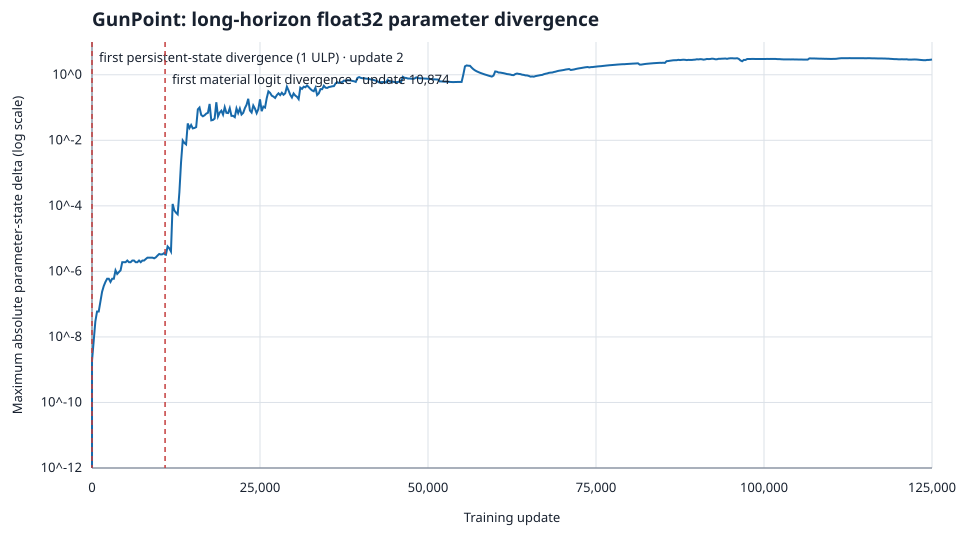

Values plotted in this chart, from the file beside it:
update, epoch, sample, state_max_abs, state_max_ulp, logit_abs, first_numerical, material_divergence
1, 0, 0, 0, 0, 3.7252903e-09, 0, 0
2, 0, 1, 1.86264515e-09, 1, 1.86264515e-09, 1, 0
250, 4, 49, 7.4505806e-09, 11, 0, 0, 0
500, 9, 49, 2.98023224e-08, 5, 0, 0, 0
750, 14, 49, 5.96046448e-08, 12, 2.98023224e-08, 0, 0
1000, 19, 49, 5.96046448e-08, 15, 2.98023224e-08, 0, 0
1250, 24, 49, 1.1920929e-07, 12, 0, 0, 0
1500, 29, 49, 2.38418579e-07, 13, 1.1920929e-07, 0, 0
1750, 34, 49, 3.57627869e-07, 16, 5.96046448e-08, 0, 0
2000, 39, 49, 4.76837158e-07, 26, 0, 0, 0
2250, 44, 49, 5.96046448e-07, 65, 1.78813934e-07, 0, 0
2500, 49, 49, 5.96046448e-07, 95, 2.38418579e-07, 0, 0
2750, 54, 49, 4.76837158e-07, 77, 1.78813934e-07, 0, 0
3000, 59, 49, 5.96046448e-07, 278, 1.78813934e-07, 0, 0
3250, 64, 49, 5.96046448e-07, 336, 0, 0, 0
3500, 69, 49, 1.07288361e-06, 139, 3.57627869e-07, 0, 0
3750, 74, 49, 8.34465027e-07, 344, 5.96046448e-07, 0, 0
4000, 79, 49, 9.53674316e-07, 185, 9.53674316e-07, 0, 0
4250, 84, 49, 1.07288361e-06, 88, 4.76837158e-07, 0, 0
4500, 89, 49, 1.90734863e-06, 152, 1.16229057e-06, 0, 0
4750, 94, 49, 1.90734863e-06, 246, 9.53674316e-07, 0, 0
5000, 99, 49, 1.90734863e-06, 2287, 4.76837158e-07, 0, 0
5250, 104, 49, 2.14576721e-06, 599, 1.1920929e-07, 0, 0
5500, 109, 49, 1.90734863e-06, 4850, 1.1920929e-07, 0, 0
5750, 114, 49, 1.90734863e-06, 618, 1.1920929e-07, 0, 0
6000, 119, 49, 2.14576721e-06, 626, 4.76837158e-07, 0, 0
6250, 124, 49, 2.14576721e-06, 633, 4.76837158e-07, 0, 0
6500, 129, 49, 1.90734863e-06, 317, 5.96046448e-07, 0, 0
6750, 134, 49, 1.90734863e-06, 5155, 4.76837158e-07, 0, 0
7000, 139, 49, 2.14576721e-06, 322, 6.55651093e-07, 0, 0
7250, 144, 49, 1.90734863e-06, 2578, 1.1920929e-07, 0, 0
7500, 149, 49, 2.14576721e-06, 726, 1.1920929e-06, 0, 0
7750, 154, 49, 2.14576721e-06, 374, 7.15255737e-07, 0, 0
8000, 159, 49, 2.38418579e-06, 732, 3.57627869e-07, 0, 0
8250, 164, 49, 2.62260437e-06, 417, 0, 0, 0
8500, 169, 49, 2.62260437e-06, 322, 1.1920929e-06, 0, 0
8750, 174, 49, 2.62260437e-06, 323, 1.78813934e-06, 0, 0
9000, 179, 49, 2.62260437e-06, 323, 2.14576721e-06, 0, 0
9250, 184, 49, 2.50339508e-06, 2049, 2.14576721e-06, 0, 0
9500, 189, 49, 2.68220901e-06, 602, 1.01327896e-06, 0, 0
9750, 194, 49, 3.03983688e-06, 349, 2.86102295e-06, 0, 0
10000, 199, 49, 3.39746475e-06, 324, 1.07288361e-06, 0, 0
10250, 204, 49, 3.27825546e-06, 474, 2.62260437e-06, 0, 0
10500, 209, 49, 3.33786011e-06, 529, 3.57627869e-07, 0, 0
10750, 214, 49, 3.63588333e-06, 848, 5.96046448e-07, 0, 0
10874, 217, 23, 3.27825546e-06, 1610, 3.86238098e-05, 0, 1
11000, 219, 49, 3.21865082e-06, 1115, 8.70227814e-06, 0, 0
11250, 224, 49, 5.76674938e-06, 11175, 3.09944153e-06, 0, 0
11500, 229, 49, 5.06639481e-06, 1515, 1.83582306e-05, 0, 0
11750, 234, 49, 4.05311584e-06, 2477, 9.53674316e-07, 0, 0
12000, 239, 49, 0.0001144, 93696, 0.0004492, 0, 1
12250, 244, 49, 7.24196434e-05, 131467, 0.0001048, 0, 1
12500, 249, 49, 6.18472695e-05, 44306, 0.0001287, 0, 0
12750, 254, 49, 5.50597906e-05, 22159, 4.10079956e-05, 0, 0
13000, 259, 49, 0.000254, 62927, 7.10487366e-05, 0, 0
13250, 264, 49, 0.002116, 758808, 0.01743, 0, 1
13500, 269, 49, 0.009869, 11813741, 0.01353, 0, 1
13750, 274, 49, 0.008295, 1949170527, 0.002631, 0, 1
14000, 279, 49, 0.007503, 8673182, 0.001761, 0, 1
14250, 284, 49, 0.03272, 2018812843, 0.02839, 0, 1
... 443 more rows
